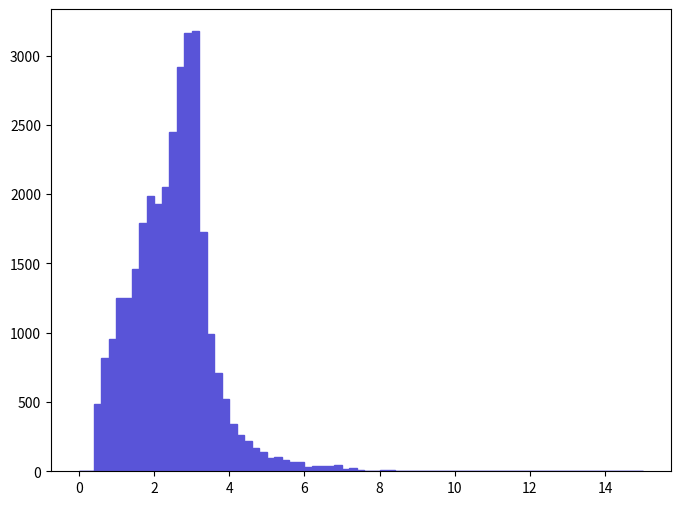

Generate this figure with matplotlib: (Note: this script raises an exception after producing the figure.)
def selection_6():

    # Library import
    import numpy
    import matplotlib
    import matplotlib.pyplot   as plt
    import matplotlib.gridspec as gridspec

    # Library version
    matplotlib_version = matplotlib.__version__
    numpy_version      = numpy.__version__

    # Histo binning
    xBinning = numpy.linspace(0.0,15.0,76,endpoint=True)

    # Creating data sequence: middle of each bin
    xData = numpy.array([0.1,0.3,0.5,0.7,0.9,1.1,1.3,1.5,1.7,1.9,2.1,2.3,2.5,2.7,2.9,3.1,3.3,3.5,3.7,3.9,4.1,4.3,4.5,4.7,4.9,5.1,5.3,5.5,5.7,5.9,6.1,6.3,6.5,6.7,6.9,7.1,7.3,7.5,7.7,7.9,8.1,8.3,8.5,8.7,8.9,9.1,9.3,9.5,9.7,9.9,10.1,10.3,10.5,10.7,10.9,11.1,11.3,11.5,11.7,11.9,12.1,12.3,12.5,12.7,12.9,13.1,13.3,13.5,13.7,13.9,14.1,14.3,14.5,14.7,14.9])

    # Creating weights for histo: y7_DELTAR_0
    y7_DELTAR_0_weights = numpy.array([0.0,0.0,484.178825215,820.589242735,955.782049776,1251.31966517,1251.31966517,1458.82487597,1795.23529349,1983.87650332,1927.28410037,2049.90090676,2449.19132755,2914.50615178,3159.73976456,3175.45976537,1729.21089006,987.222051413,710.548437004,525.051227344,342.698137847,260.95361359,216.937331298,166.633048678,141.480887368,97.4646050758,103.752645403,84.8885244209,69.1684436022,66.0244034385,31.4401936374,34.5842138011,37.7282339648,40.8722421286,44.0162822923,15.7200968187,22.0081371462,9.43206049121,0.0,0.0,12.5760766549,6.28804032747,0.0,0.0,0.0,0.0,3.14401936374,0.0,0.0,0.0,0.0,0.0,0.0,0.0,0.0,0.0,0.0,0.0,0.0,0.0,0.0,0.0,0.0,0.0,0.0,0.0,0.0,0.0,0.0,0.0,0.0,0.0,0.0,0.0,0.0])

    # Creating a new Canvas
    fig   = plt.figure(figsize=(8,6),dpi=80)
    frame = gridspec.GridSpec(1,1)
    pad   = fig.add_subplot(frame[0])

    # Creating a new Stack
    pad.hist(x=xData, bins=xBinning, weights=y7_DELTAR_0_weights,\
             label="$signal$", histtype="stepfilled", rwidth=1.0,\
             color="#5954d8", edgecolor="#5954d8", linewidth=1, linestyle="solid",\
             bottom=None, cumulative=False, normed=False, align="mid", orientation="vertical")


    # Axis
    plt.rc('text',usetex=False)
    plt.xlabel(r"\Delta R [ j_{1} , j_{2} ] ",\
               fontsize=16,color="black")
    plt.ylabel(r"$\mathrm{Events}$ $(\mathcal{L}_{\mathrm{int}} = 40.0\ \mathrm{fb}^{-1})$ ",\
               fontsize=16,color="black")

    # Boundary of y-axis
    ymax=(y7_DELTAR_0_weights).max()*1.1
    ymin=0 # linear scale
    #ymin=min([x for x in (y7_DELTAR_0_weights) if x])/100. # log scale
    plt.gca().set_ylim(ymin,ymax)

    # Log/Linear scale for X-axis
    plt.gca().set_xscale("linear")
    #plt.gca().set_xscale("log",nonposx="clip")

    # Log/Linear scale for Y-axis
    plt.gca().set_yscale("linear")
    #plt.gca().set_yscale("log",nonposy="clip")

    # Saving the image
    plt.savefig('../../HTML/MadAnalysis5job_0/selection_6.png')
    plt.savefig('../../PDF/MadAnalysis5job_0/selection_6.png')
    plt.savefig('../../DVI/MadAnalysis5job_0/selection_6.eps')

# Running!
if __name__ == '__main__':
    selection_6()
